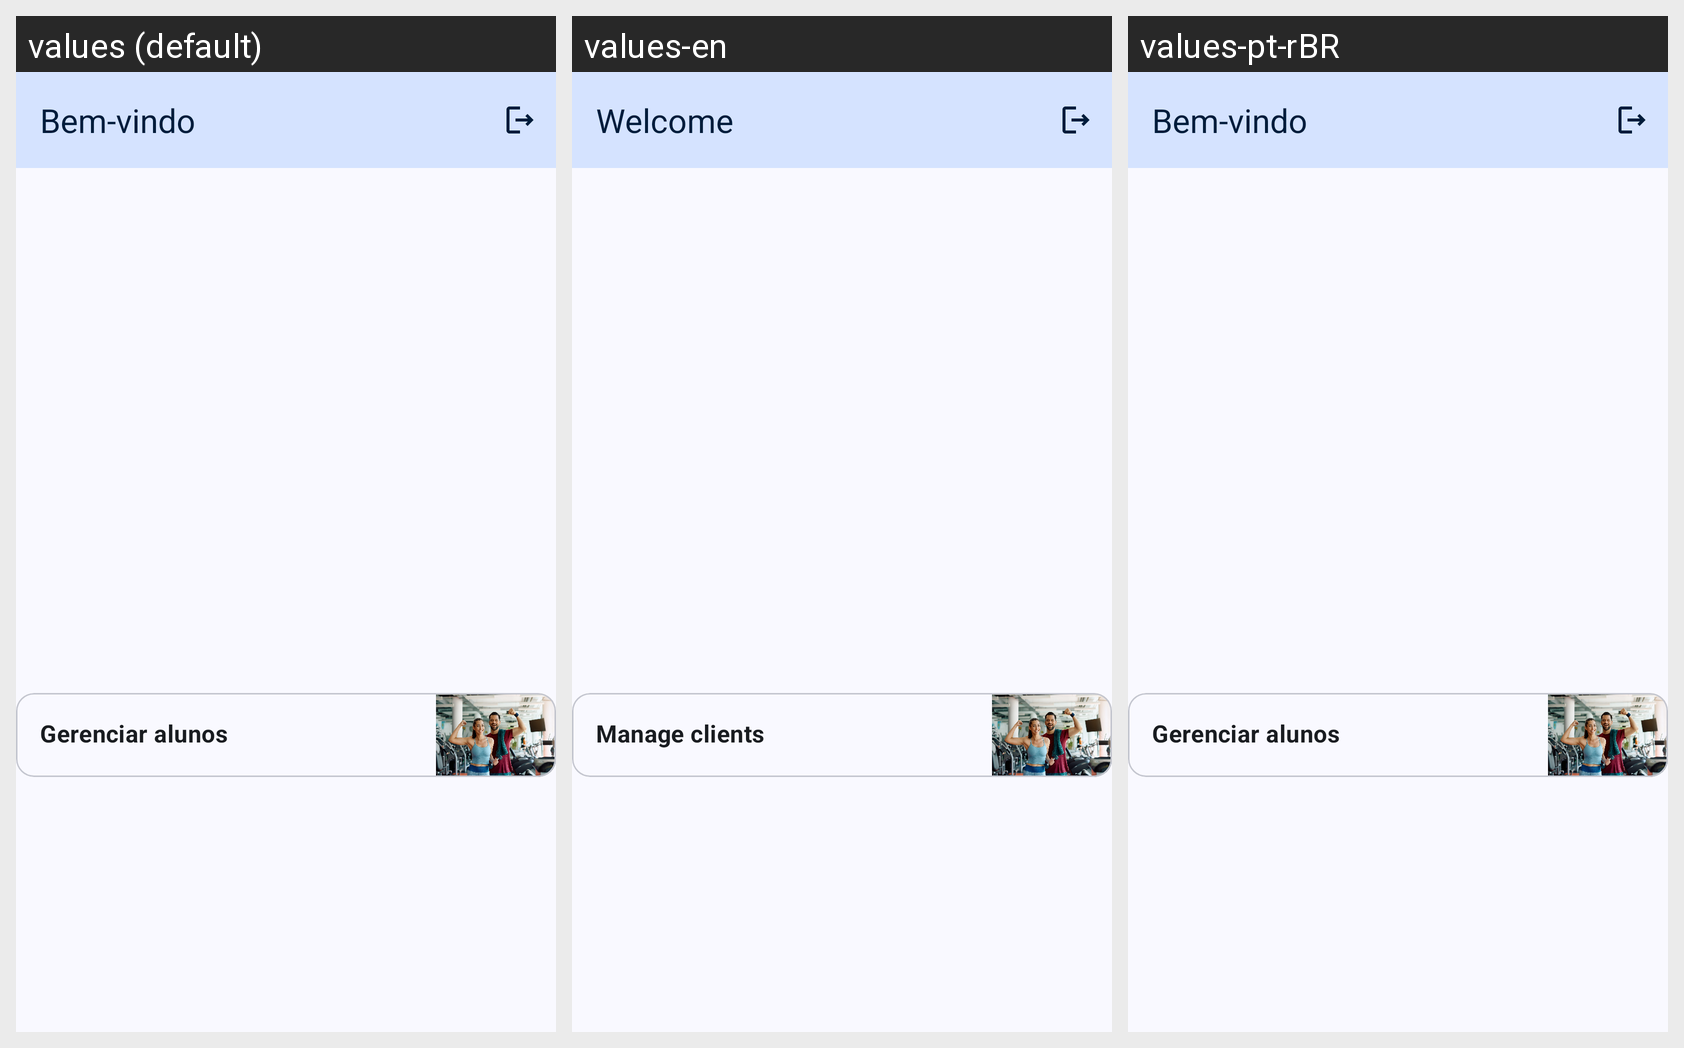

Translations of the strings shown on this Android screen, per locale in the grid:
Android screen res/layout/activity_personal_main.xml rendered under 3 locales, left to right: values (default), values-en, values-pt-rBR. Device: Nexus 5 (rendered at 1080×1920; each locale shown at half size, 540×960, under a caption strip naming it); theme Theme.MyCoach.
Strings drawn on this screen, with the default value and each locale's value (text and hints the layout hard-codes, and strings that could not be matched under every locale, appear in the picture but are not listed):

title_bem_vindo
  values: Bem-vindo
  values-en: Welcome
  values-pt-rBR: Bem-vindo  [not translated; the default value is used]

text_gerenciar_alunos
  values: Gerenciar alunos
  values-en: Manage clients
  values-pt-rBR: Gerenciar alunos  [not translated; the default value is used]
